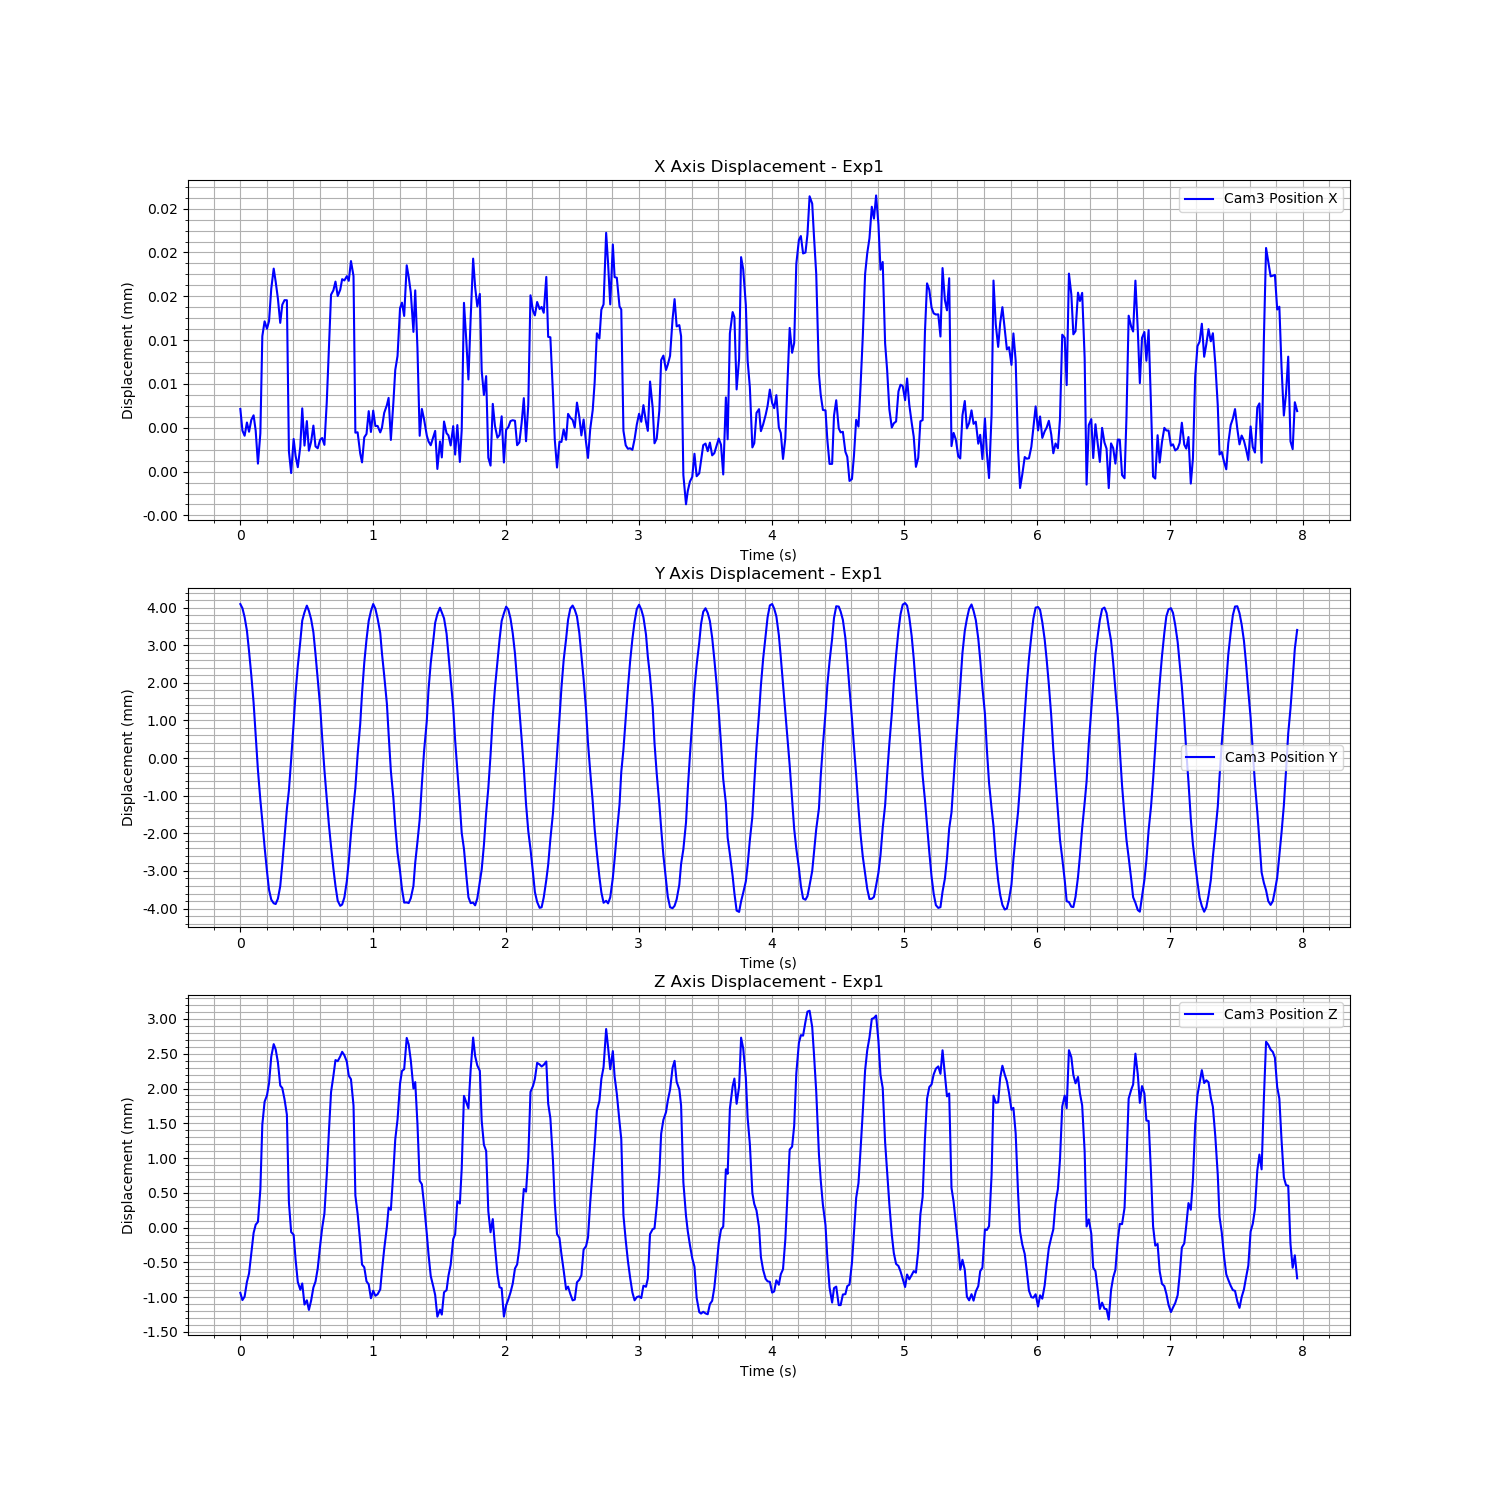

Data behind this chart, as committed beside it:
Time (s), Cam3 Fiducial ID, Cam3 Position X, Cam3 Position Y, Cam3 Position Z, Cam3 Rotation X, Cam3 Rotation Y, Cam3 Rotation Z, Cam3 Rotation W
1726271965, 0, 5.714749379473785e-06, 0.004092, -0.0009387, 0.001988, 0.006096, -0.0009616, 1
1726271965, 0, 3.7453405656906377e-06, 0.003982, -0.001042, 0.006923, 0.002379, -0.001083, 1
1726271965, 0, 3.2733376546589993e-06, 0.003744, -0.0009915, 0.01655, 0.0009868, -0.00113, 0.9999
1726271965, 0, 4.482672085317073e-06, 0.003386, -0.0007815, 0.02561, 0.004537, -0.001149, 0.9997
1726271965, 0, 3.635870476923311e-06, 0.00284, -0.0006592, 0.03418, 0.003379, -0.001215, 0.9994
1726271965, 0, 4.710570495862698e-06, 0.002206, -0.0003723, 0.03999, 0.006434, -0.001074, 0.9992
1726271965, 0, 5.138443165911771e-06, 0.001473, -7.73047859705704e-05, 0.04405, 0.004125, -0.0009219, 0.999
1726271965, 0, 3.743602203402635e-06, 0.0006036, 4.230207136530474e-05, 0.04541, 0.00539, -0.000889, 0.999
1726271965, 0, 7.267113805605131e-07, -0.000322, 8.222519844899258e-05, 0.04725, 0.004466, -0.0008845, 0.9989
1726271965, 0, 3.494991064958966e-06, -0.001114, 0.000549, 0.04352, 0.00544, -0.000589, 0.999
1726271965, 0, 1.2362966449874396e-05, -0.001676, 0.001482, 0.04003, 0.004476, -0.00105, 0.9992
1726271965, 0, 1.3717551320090801e-05, -0.002367, 0.001811, 0.03243, 0.005287, -0.001126, 0.9995
1726271965, 0, 1.303773069992458e-05, -0.003007, 0.001901, 0.02378, 0.005981, -0.0009485, 0.9997
1726271965, 0, 1.3723491786450978e-05, -0.0035, 0.002074, 0.01644, 0.007025, -0.0009382, 0.9998
1726271965, 0, 1.669723626508981e-05, -0.003762, 0.002459, 0.003136, 0.00737, -0.0009031, 1
1726271965, 0, 1.852821169604674e-05, -0.003859, 0.002638, -0.004092, 0.006479, -0.0008148, 1
1726271965, 0, 1.733986113035774e-05, -0.003879, 0.002563, -0.004959, 0.007247, -0.0008379, 1
1726271965, 0, 1.5788129540264036e-05, -0.003738, 0.002377, -0.004042, 0.00703, -0.0007773, 1
1726271965, 0, 1.3576082371367478e-05, -0.003404, 0.002043, 0.002199, 0.004416, -0.000762, 1
1726271965, 0, 1.5229636027948502e-05, -0.002817, 0.002006, 0.00428, 0.007334, -0.0007485, 1
1726271965, 0, 1.5649318047310716e-05, -0.002124, 0.001846, 0.01034, 0.006157, -0.0007495, 0.9999
1726271965, 0, 1.5642996942487653e-05, -0.001353, 0.001624, 0.01401, 0.00375, -0.0008064, 0.9999
1726271965, 0, 1.8543209000418616e-06, -0.0008572, 0.0003618, 0.01396, 0.001317, -0.0002473, 0.9999
1726271965, 0, -1.2988527799260374e-07, -3.6974109054592554e-05, -6.41336122579804e-05, 0.01568, 0.001692, -0.0004046, 0.9999
1726271965, 0, 2.975453559788006e-06, 0.0009223, -0.000103, 0.01403, 0.002717, -0.0004004, 0.9999
1726271965, 0, 1.4469467863920608e-06, 0.001727, -0.0004568, 0.01012, 0.001481, -0.000544, 0.9999
1726271965, 0, 4.0218469199729033e-07, 0.002445, -0.0007814, 0.007637, 0.001349, -0.0007845, 1
1726271965, 0, 2.2789826830120555e-06, 0.0031, -0.0008931, 0.004931, 0.003824, -0.0008958, 1
1726271965, 0, 5.773455808236684e-06, 0.003654, -0.0008026, 0.002384, 0.007952, -0.0008746, 1
1726271965, 0, 2.374164508100445e-06, 0.003873, -0.001106, 0.001367, 0.001758, -0.0009492, 1
1726271965, 0, 4.609241385963701e-06, 0.004051, -0.001045, 0.002277, 0.005736, -0.001071, 1
1726271965, 0, 1.911401123413492e-06, 0.003912, -0.001183, 0.007003, 0.001918, -0.001163, 1
1726271965, 0, 2.723245940103197e-06, 0.003692, -0.00105, 0.01559, 0.003365, -0.001247, 0.9999
1726271965, 0, 4.1979036498801054e-06, 0.003343, -0.0008614, 0.027, 0.006652, -0.001293, 0.9996
1726271965, 0, 2.299795072551156e-06, 0.002764, -0.0007761, 0.03542, 0.003526, -0.001367, 0.9994
1726271965, 0, 2.1295099987135386e-06, 0.002111, -0.0005875, 0.04192, 0.004924, -0.001301, 0.9991
1726271965, 0, 2.909288063559514e-06, 0.001373, -0.0002582, 0.04674, 0.003351, -0.001104, 0.9989
1726271965, 0, 3.0655671130773794e-06, 0.0005559, -6.965336158353876e-06, 0.04796, 0.004428, -0.000941, 0.9988
1726271965, 0, 2.439459463822246e-06, -0.0003166, 0.0002031, 0.04961, 0.004692, -0.0008893, 0.9988
1726271965, 0, 6.3041671179636065e-06, -0.001058, 0.0007544, 0.04453, 0.00505, -0.0007021, 0.999
1726271965, 0, 1.1077355062095083e-05, -0.001747, 0.001355, 0.04074, 0.005441, -0.0009828, 0.9992
1726271965, 0, 1.6151235276935543e-05, -0.002352, 0.001948, 0.03405, 0.003894, -0.001272, 0.9994
1726271965, 0, 1.6544366895858743e-05, -0.002939, 0.002181, 0.02489, 0.003388, -0.001243, 0.9997
1726271965, 0, 1.7342709399310448e-05, -0.003398, 0.002409, 0.01458, 0.006194, -0.001092, 0.9999
1726271965, 0, 1.6028485480111024e-05, -0.003792, 0.002393, 0.003719, 0.006006, -0.0008812, 1
1726271965, 0, 1.6599987911622098e-05, -0.003928, 0.002461, -0.003361, 0.004821, -0.0007098, 1
1726271965, 0, 1.7564084340825095e-05, -0.003893, 0.002528, -0.005002, 0.007082, -0.0007681, 1
1726271965, 0, 1.7447761351313938e-05, -0.003703, 0.002477, -0.004338, 0.00683, -0.0007827, 1
1726271965, 0, 1.7840340453720424e-05, -0.003272, 0.002387, 0.0008983, 0.003854, -0.0008135, 1
1726271965, 0, 1.7410949515914172e-05, -0.002752, 0.002185, 0.003965, 0.00674, -0.0008919, 1
1726271965, 0, 1.9216134773123095e-05, -0.00201, 0.002134, 0.009073, 0.005977, -0.0009118, 0.9999
1726271966, 0, 1.7845271756871932e-05, -0.001277, 0.001755, 0.01154, 0.002905, -0.0009443, 0.9999
1726271966, 0, 3.553678078372072e-06, -0.0007913, 0.0004614, 0.01142, 0.001863, -0.000218, 0.9999
1726271966, 0, 3.5892592911706944e-06, 8.621832144733573e-05, 0.0002013, 0.01258, 0.0023, -0.0002125, 0.9999
1726271966, 0, 1.642992672611547e-06, 0.0009122, -0.000212, 0.01259, 0.002653, -0.0004644, 0.9999
1726271966, 0, 8.413168016978935e-07, 0.001721, -0.0005317, 0.01042, 0.003513, -0.0007028, 0.9999
1726271966, 0, 3.1300619562694225e-06, 0.002535, -0.0005705, 0.007938, 0.002244, -0.0006026, 1
1726271966, 0, 3.4353404764214326e-06, 0.003149, -0.0007719, 0.004274, 0.004425, -0.0007832, 1
1726271966, 0, 5.5172445680628255e-06, 0.003649, -0.0008166, 0.002401, 0.007976, -0.0008854, 1
1726271966, 0, 3.618771635982917e-06, 0.003905, -0.001016, 0.00102, 0.002167, -0.0008633, 1
... 418 more rows
